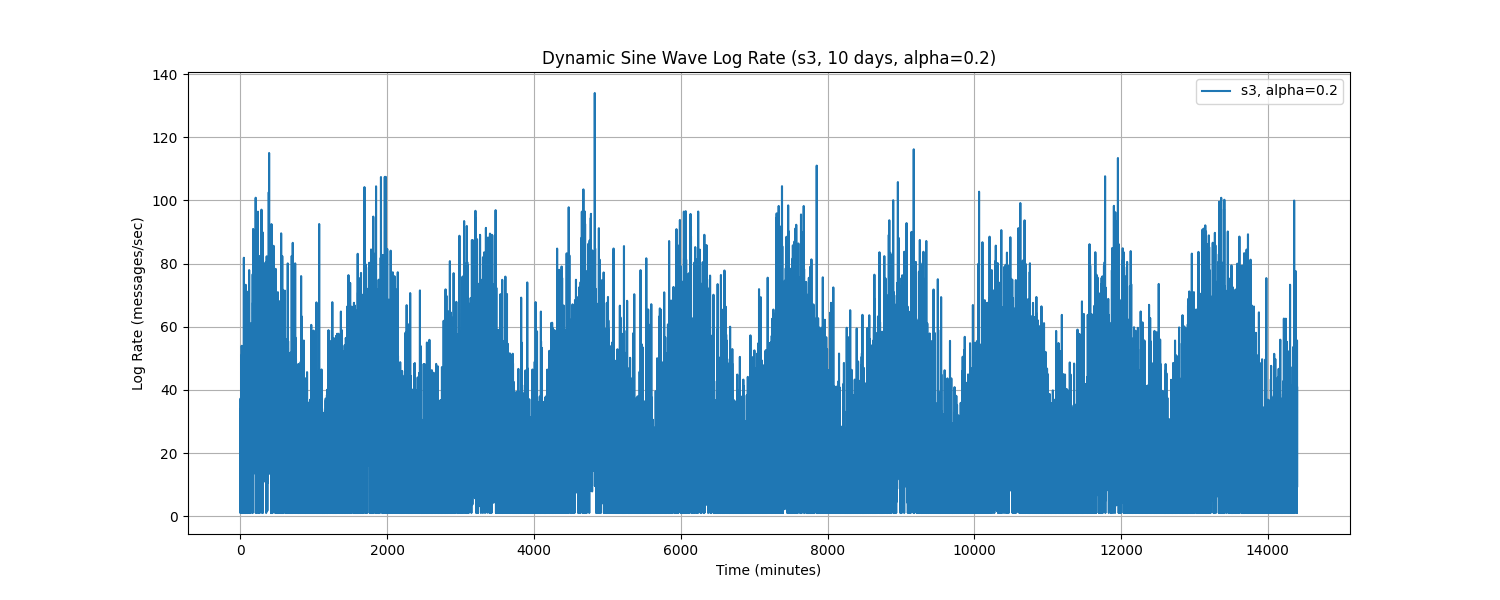

The data file committed next to this chart (first rows):
Time, log_rate_msg_per_sec
0.0, 33.67
1.0, 1.0
2.0, 1.0
3.0, 37.27
4.0, 1.0
5.0, 1.0
6.0, 6.719
7.0, 13.13
8.0, 27.64
9.0, 1.0
10.0, 40.37
11.0, 18.32
12.0, 1.0
13.0, 25.42
14.0, 50.58
15.0, 38.81
16.0, 21.15
17.0, 1.0
18.0, 53.96
19.0, 1.0
20.0, 1.0
21.0, 1.0
22.0, 51.37
23.0, 1.0
24.0, 18.37
25.0, 15.97
26.0, 1.0
27.0, 1.0
28.0, 36.68
29.0, 12.12
30.0, 20.24
31.0, 1.0
32.0, 1.0
33.0, 1.0
34.0, 1.192
35.0, 20.84
36.0, 44.23
37.0, 1.0
38.0, 36.23
39.0, 29.96
40.0, 52.64
41.0, 7.76
42.0, 48.8
43.0, 25.39
44.0, 49.2
45.0, 17.81
46.0, 18.25
47.0, 23.82
48.0, 81.85
49.0, 1.0
50.0, 1.0
51.0, 29.55
52.0, 8.969
53.0, 12.42
54.0, 1.0
55.0, 36.78
56.0, 6.597
57.0, 1.0
58.0, 2.58
59.0, 48.09
... 14,340 more rows
